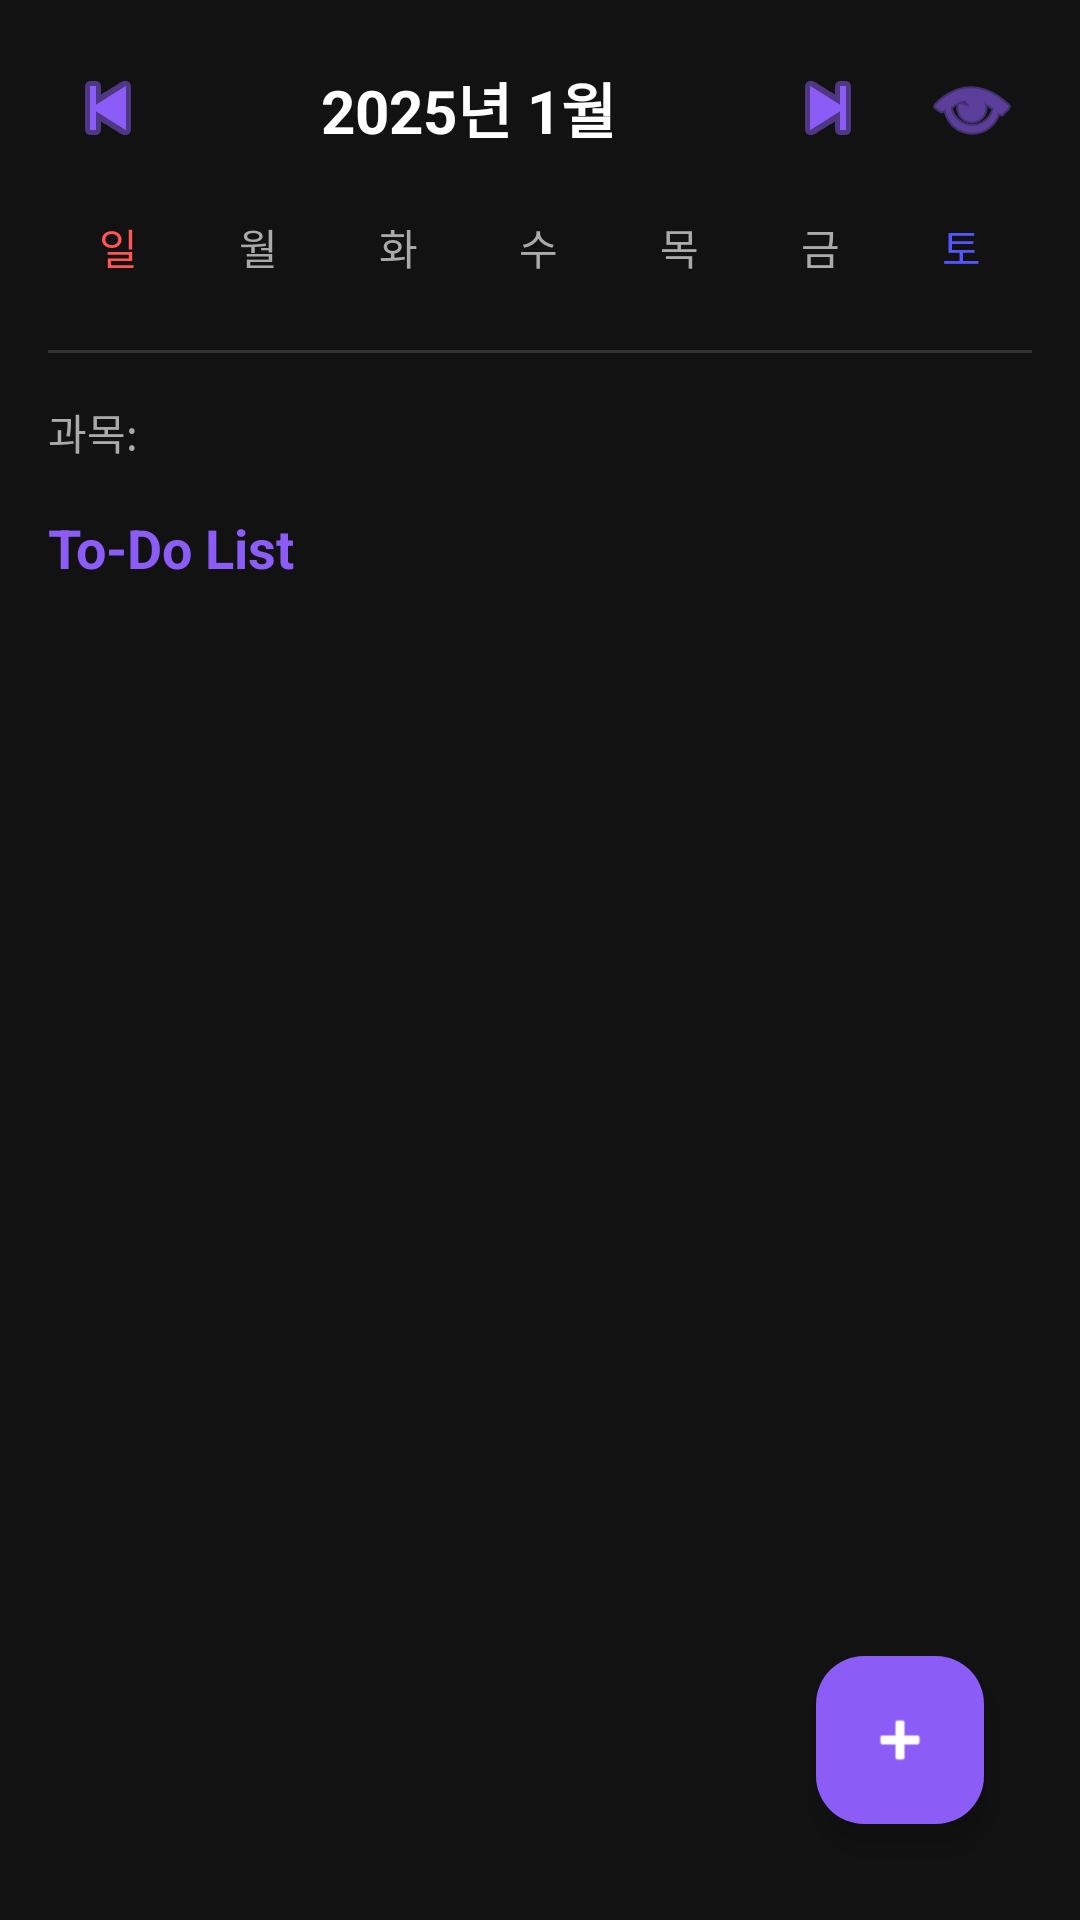

Reconstruct the res/layout file that produces this screen, plus the resources it refers to.
<!-- AndroidManifest.xml: application theme Theme.VitaDay -->
<!-- res/layout/fragment_calendar.xml -->
<?xml version="1.0" encoding="utf-8"?>
<androidx.constraintlayout.widget.ConstraintLayout xmlns:android="http://schemas.android.com/apk/res/android"
    xmlns:app="http://schemas.android.com/apk/res-auto"
    android:layout_width="match_parent"
    android:layout_height="match_parent"
    android:background="#121212"
    android:padding="16dp">

    
    <LinearLayout
        android:id="@+id/ll_month_header"
        android:layout_width="0dp"
        android:layout_height="wrap_content"
        android:orientation="horizontal"
        android:gravity="center_vertical"
        app:layout_constraintTop_toTopOf="parent"
        app:layout_constraintStart_toStartOf="parent"
        app:layout_constraintEnd_toEndOf="parent">

        
        <ImageButton
            android:id="@+id/btn_prev_month"
            android:layout_width="40dp"
            android:layout_height="40dp"
            android:src="@android:drawable/ic_media_previous"
            android:background="?attr/selectableItemBackgroundBorderless"
            android:tint="#8B5CF6"
            android:contentDescription="이전 달" />

        
        <TextView
            android:id="@+id/tv_month_year"
            android:layout_width="0dp"
            android:layout_height="wrap_content"
            android:layout_weight="1"
            android:text="2025년 1월"
            android:textColor="#FFFFFF"
            android:textSize="20sp"
            android:textStyle="bold"
            android:gravity="center" />

        
        <ImageButton
            android:id="@+id/btn_next_month"
            android:layout_width="40dp"
            android:layout_height="40dp"
            android:src="@android:drawable/ic_media_next"
            android:background="?attr/selectableItemBackgroundBorderless"
            android:tint="#8B5CF6"
            android:contentDescription="다음 달" />

        
        <ImageButton
            android:id="@+id/btn_toggle_calendar"
            android:layout_width="40dp"
            android:layout_height="40dp"
            android:src="@android:drawable/ic_menu_view"
            android:background="?attr/selectableItemBackgroundBorderless"
            android:tint="#8B5CF6"
            android:layout_marginStart="8dp"
            android:contentDescription="캘린더 뷰 전환" />
    </LinearLayout>

    
    <LinearLayout
        android:id="@+id/ll_weekdays"
        android:layout_width="0dp"
        android:layout_height="wrap_content"
        android:orientation="horizontal"
        android:layout_marginTop="16dp"
        app:layout_constraintTop_toBottomOf="@id/ll_month_header"
        app:layout_constraintStart_toStartOf="parent"
        app:layout_constraintEnd_toEndOf="parent">

        <TextView
            android:layout_width="0dp"
            android:layout_height="wrap_content"
            android:layout_weight="1"
            android:text="일"
            android:textColor="#FF5555"
            android:textSize="14sp"
            android:gravity="center" />

        <TextView
            android:layout_width="0dp"
            android:layout_height="wrap_content"
            android:layout_weight="1"
            android:text="월"
            android:textColor="#AAAAAA"
            android:textSize="14sp"
            android:gravity="center" />

        <TextView
            android:layout_width="0dp"
            android:layout_height="wrap_content"
            android:layout_weight="1"
            android:text="화"
            android:textColor="#AAAAAA"
            android:textSize="14sp"
            android:gravity="center" />

        <TextView
            android:layout_width="0dp"
            android:layout_height="wrap_content"
            android:layout_weight="1"
            android:text="수"
            android:textColor="#AAAAAA"
            android:textSize="14sp"
            android:gravity="center" />

        <TextView
            android:layout_width="0dp"
            android:layout_height="wrap_content"
            android:layout_weight="1"
            android:text="목"
            android:textColor="#AAAAAA"
            android:textSize="14sp"
            android:gravity="center" />

        <TextView
            android:layout_width="0dp"
            android:layout_height="wrap_content"
            android:layout_weight="1"
            android:text="금"
            android:textColor="#AAAAAA"
            android:textSize="14sp"
            android:gravity="center" />

        <TextView
            android:layout_width="0dp"
            android:layout_height="wrap_content"
            android:layout_weight="1"
            android:text="토"
            android:textColor="#5555FF"
            android:textSize="14sp"
            android:gravity="center" />
    </LinearLayout>

    
    <androidx.recyclerview.widget.RecyclerView
        android:id="@+id/rv_calendar"
        android:layout_width="0dp"
        android:layout_height="wrap_content"
        android:layout_marginTop="8dp"
        android:nestedScrollingEnabled="false"
        app:layout_constraintTop_toBottomOf="@id/ll_weekdays"
        app:layout_constraintStart_toStartOf="parent"
        app:layout_constraintEnd_toEndOf="parent" />

    
    <View
        android:id="@+id/divider"
        android:layout_width="0dp"
        android:layout_height="1dp"
        android:background="#333333"
        android:layout_marginTop="16dp"
        app:layout_constraintTop_toBottomOf="@id/rv_calendar"
        app:layout_constraintStart_toStartOf="parent"
        app:layout_constraintEnd_toEndOf="parent" />

    
    <LinearLayout
        android:id="@+id/ll_subject_container"
        android:layout_width="0dp"
        android:layout_height="wrap_content"
        android:orientation="vertical"
        android:layout_marginTop="16dp"
        android:gravity="start"
        app:layout_constraintTop_toBottomOf="@id/divider"
        app:layout_constraintStart_toStartOf="parent"
        app:layout_constraintEnd_toEndOf="parent">

        
        <TextView
            android:layout_width="wrap_content"
            android:layout_height="wrap_content"
            android:text="과목: "
            android:textColor="#AAAAAA"
            android:textSize="14sp" />

    </LinearLayout>

    
    <ScrollView
        android:layout_width="0dp"
        android:layout_height="0dp"
        android:layout_marginTop="16dp"
        app:layout_constraintTop_toBottomOf="@id/ll_subject_container"
        app:layout_constraintBottom_toBottomOf="parent"
        app:layout_constraintStart_toStartOf="parent"
        app:layout_constraintEnd_toEndOf="parent">

        <LinearLayout
            android:layout_width="match_parent"
            android:layout_height="wrap_content"
            android:orientation="vertical">

            
            <TextView
                android:layout_width="wrap_content"
                android:layout_height="wrap_content"
                android:text="To-Do List"
                android:textColor="#8B5CF6"
                android:textSize="18sp"
                android:textStyle="bold"
                android:layout_marginBottom="8dp" />

            
            <androidx.recyclerview.widget.RecyclerView
                android:id="@+id/rv_todo_list"
                android:layout_width="match_parent"
                android:layout_height="wrap_content"
                android:nestedScrollingEnabled="false" />

        </LinearLayout>
    </ScrollView>

    
    <com.google.android.material.floatingactionbutton.FloatingActionButton
        android:id="@+id/fab_add_todo"
        android:layout_width="wrap_content"
        android:layout_height="wrap_content"
        android:src="@android:drawable/ic_input_add"
        android:contentDescription="투두 추가"
        app:tint="#FFFFFF"
        app:backgroundTint="#8B5CF6"
        app:layout_constraintBottom_toBottomOf="parent"
        app:layout_constraintEnd_toEndOf="parent"
        android:layout_margin="16dp" />

</androidx.constraintlayout.widget.ConstraintLayout>
<!-- resources referenced by this layout -->
<resources>
  <style name="Theme.VitaDay" parent="Base.Theme.VitaDay" />
  <style name="Base.Theme.VitaDay" parent="Theme.Material3.DayNight.NoActionBar">
          
          
      </style>
</resources>
